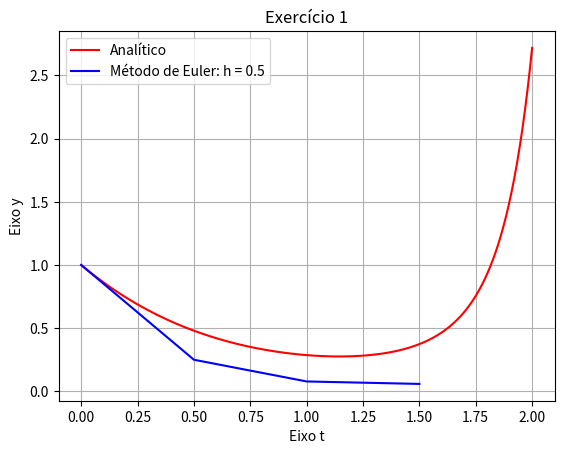

The matplotlib source for this figure:
from numpy import exp, linspace
import matplotlib.pyplot as plt 


h = 0.5
t_final = 2
n = int(t_final/h)

# criando os arrays de zeros
t = [0 for _ in range(n)]
y = [0 for _ in range(n)]

#definindo condições iniciais
y[0] = 1
t[0] = 0

# método de Euler
for k in range(1, n):
    t[k] = t[k-1] + h
    y[k] = y[k-1] + h*(y[k-1] * (t[k-1]**3 - 1.5))

# plotagem
ta = linspace(t[0], t_final, 1000) # tempo para solução analítica
ya = exp(((ta**4 - 6*ta)/4)) # solução analítica
plt.xlabel('Eixo t')
plt.ylabel('Eixo y')
plt.title('Exercício 1')
plt.plot(ta, ya, color='red', label = 'Analítico')
plt.plot(t, y, color='blue', label = f'Método de Euler: h = {h}')
plt.legend(loc = 'upper left')
plt.grid()
plt.show()
